Photos from the image-classification dataset "processed" in the GitHub repository Agya-Aboagye-Otchere/CSCI-6379-3D-Printing-Defect-Detection-and-Correction. Its 6 classes are: bed adhesion, layer shifting, over extrusion, stringing, under extrusion, warping.

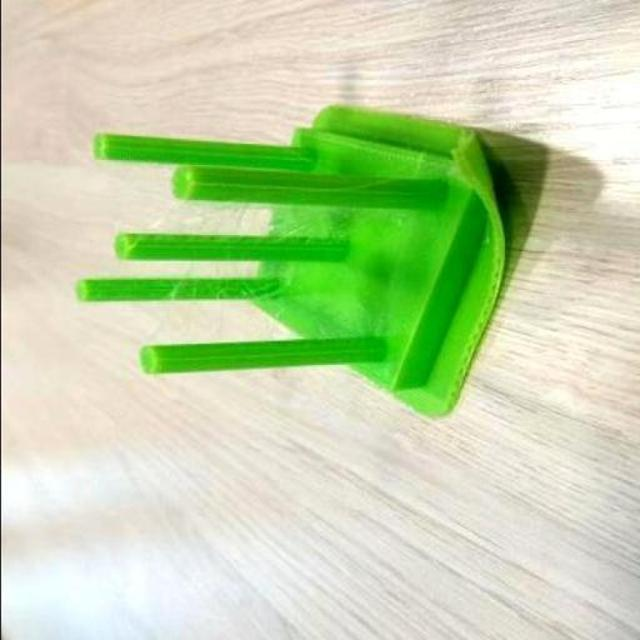
Label: warping

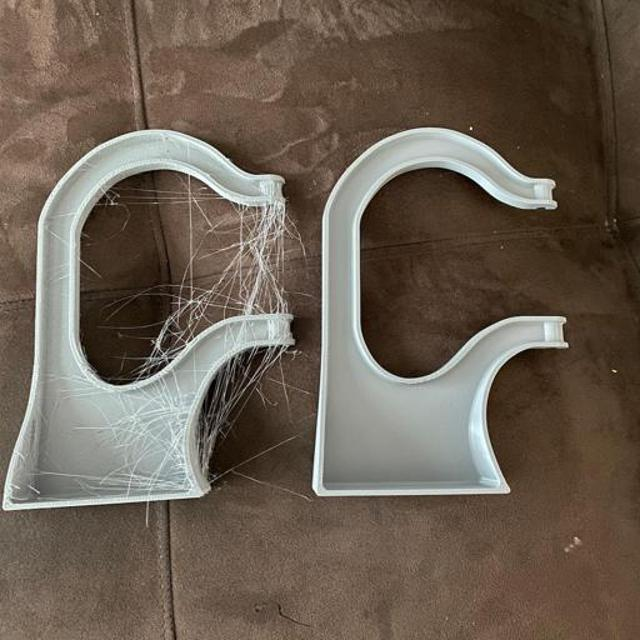
Label: stringing

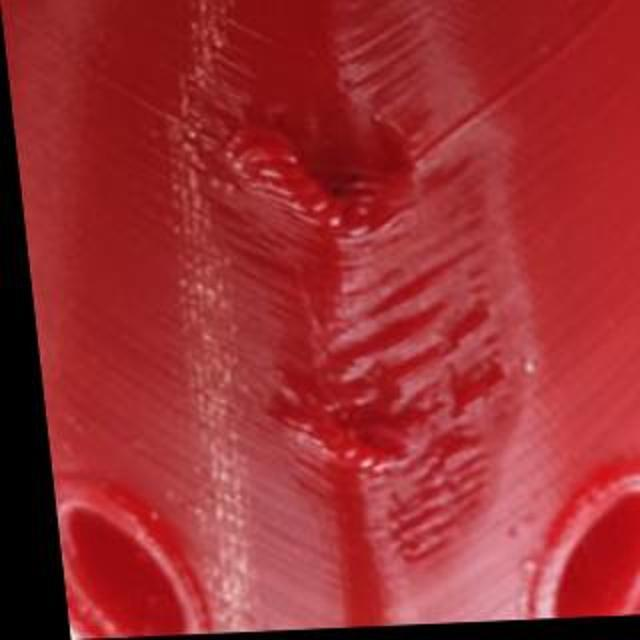
Label: over extrusion

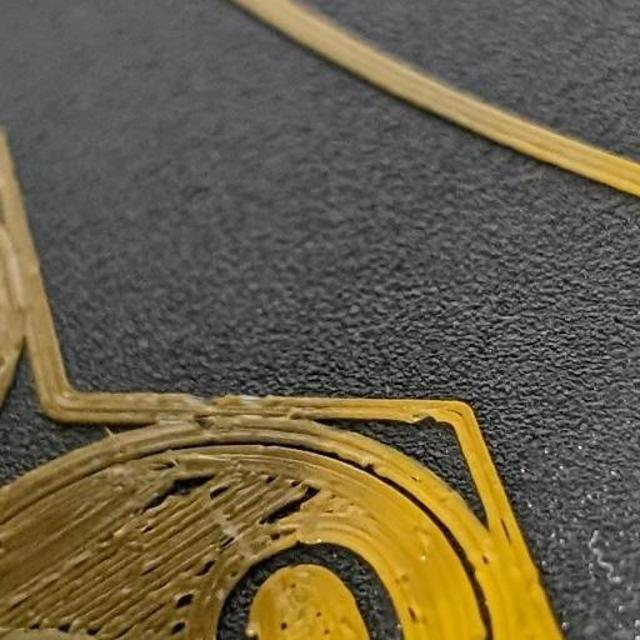
Label: under extrusion

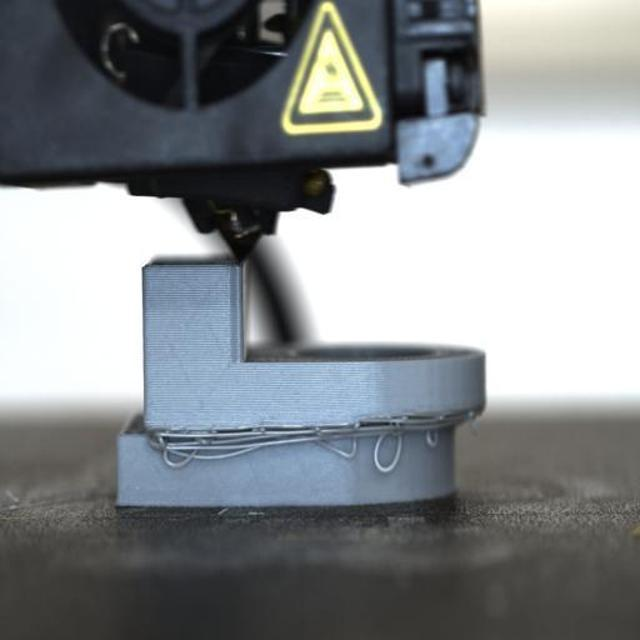
Label: layer shifting

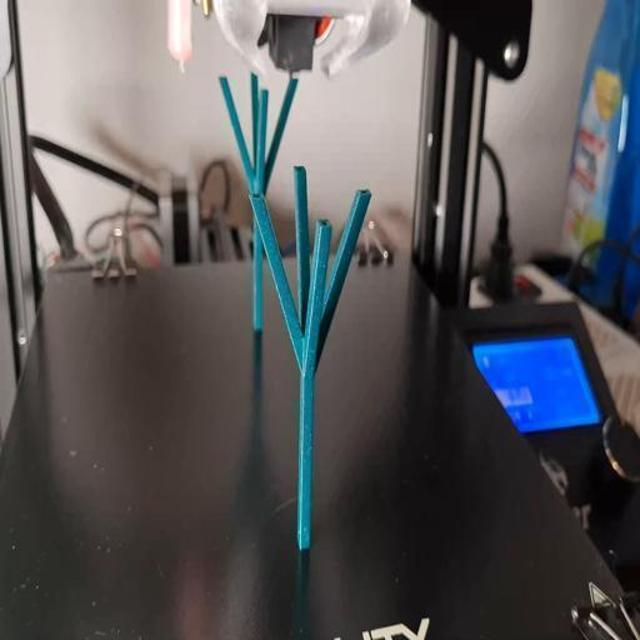
Label: bed adhesion
